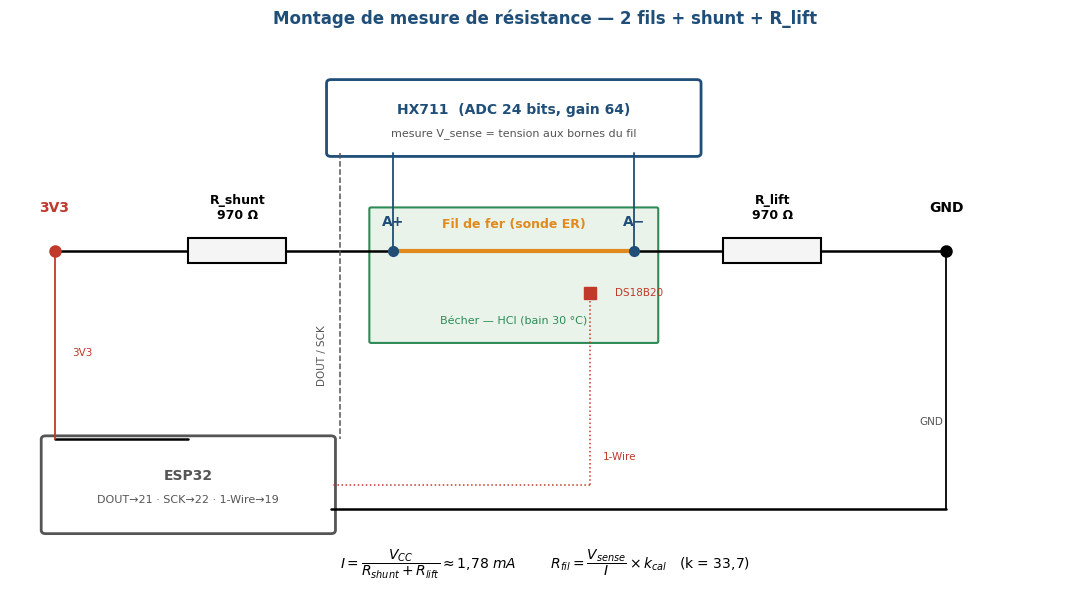

The script that saved this image:
# -*- coding: utf-8 -*-
"""Schéma de principe du montage de mesure réel : 2 fils + shunt + R_lift.
Topologie : 3V3 -> R_shunt -> [A+] fil ER [A-] -> R_lift -> GND
HX711 (gain 64) mesure la chute de tension aux bornes du fil ; R = V/I.
"""
import matplotlib
matplotlib.use("Agg")
import matplotlib.pyplot as plt
from matplotlib.patches import Rectangle, FancyBboxPatch

BLEU, ORANGE, VERT, GRIS, ROUGE = "#1f4e79", "#e08a1e", "#2e8b57", "#555", "#c0392b"
plt.rcParams.update({"font.family": "DejaVu Sans", "font.size": 10})

fig, ax = plt.subplots(figsize=(11, 6.2))
ax.set_xlim(0, 12); ax.set_ylim(0, 8); ax.axis("off")

def box(x, y, w, h, label, color, sub="", fc="white"):
    b = FancyBboxPatch((x, y), w, h, boxstyle="round,pad=0.05",
                       ec=color, fc=fc, lw=2)
    ax.add_patch(b)
    ax.text(x + w/2, y + h/2 + (0.12 if sub else 0), label,
            ha="center", va="center", fontsize=10, fontweight="bold", color=color)
    if sub:
        ax.text(x + w/2, y + h/2 - 0.22, sub, ha="center", va="center",
                fontsize=8, color=GRIS)

def resistor(x, y, label):
    ax.add_patch(Rectangle((x, y-0.18), 1.1, 0.36, ec="black", fc="#f5f5f5", lw=1.5))
    ax.text(x + 0.55, y + 0.45, label, ha="center", fontsize=9, fontweight="bold")

def wire(x1, y1, x2, y2, color="black", lw=1.8):
    ax.plot([x1, x2], [y1, y2], color=color, lw=lw, solid_capstyle="round", zorder=1)

# ---- Ligne de courant principale (y = 5) ----
Y = 5.0
ax.text(0.5, Y+0.55, "3V3", ha="center", fontsize=10, fontweight="bold", color=ROUGE)
ax.plot(0.5, Y, "o", color=ROUGE, ms=8)
wire(0.5, Y, 2.0, Y)
resistor(2.0, Y, "R_shunt\n970 Ω")
wire(3.1, Y, 4.3, Y)
# noeud A+
ax.plot(4.3, Y, "o", color=BLEU, ms=7); ax.text(4.3, Y+0.35, "A+", ha="center", color=BLEU, fontweight="bold")
# fil ER (dans bécher)
wire(4.3, Y, 7.0, Y, color=ORANGE, lw=3)
ax.text(5.65, Y+0.32, "Fil de fer (sonde ER)", ha="center", color=ORANGE, fontsize=9, fontweight="bold")
# noeud A-
ax.plot(7.0, Y, "o", color=BLEU, ms=7); ax.text(7.0, Y+0.35, "A−", ha="center", color=BLEU, fontweight="bold")
wire(7.0, Y, 8.0, Y)
resistor(8.0, Y, "R_lift\n970 Ω")
wire(9.1, Y, 10.5, Y)
ax.plot(10.5, Y, "o", color="black", ms=8)
ax.text(10.5, Y+0.55, "GND", ha="center", fontsize=10, fontweight="bold")

# ---- Bécher HCl (englobe le fil) ----
ax.add_patch(FancyBboxPatch((4.05, 3.7), 3.2, 1.9, boxstyle="round,pad=0.02",
                            ec=VERT, fc="#e9f3ea", lw=1.5, zorder=0))
ax.text(5.65, 3.95, "Bécher — HCl (bain 30 °C)", ha="center", color=VERT, fontsize=8)
# DS18B20 dans le bécher
ax.plot(6.5, 4.4, "s", color=ROUGE, ms=9)
ax.text(6.78, 4.4, "DS18B20", ha="left", va="center", color=ROUGE, fontsize=7.5)

# ---- HX711 (mesure A+ / A-) ----
box(3.6, 6.4, 4.1, 1.0, "HX711  (ADC 24 bits, gain 64)", BLEU,
    sub="mesure V_sense = tension aux bornes du fil")
wire(4.3, Y, 4.3, 6.4, color=BLEU, lw=1.3)      # A+ -> HX711
wire(7.0, Y, 7.0, 6.4, color=BLEU, lw=1.3)      # A- -> HX711

# ---- ESP32 ----
box(0.4, 1.0, 3.2, 1.3, "ESP32", GRIS,
    sub="DOUT→21 · SCK→22 · 1-Wire→19")
# liaison logique HX711 <-> ESP32 (DOUT/SCK) : descente verticale à gauche du bécher (x < 4,05)
ax.plot([3.7, 3.7], [6.4, 2.3], color=GRIS, ls="--", lw=1.1, zorder=1)
ax.text(3.55, 3.5, "DOUT / SCK", color=GRIS, fontsize=7.5, rotation=90, ha="right", va="center")
# liaison DS18B20 -> ESP32 (1-Wire) : sortie verticale du bécher puis retour orthogonal
ax.plot([6.5, 6.5], [4.4, 1.65], color=ROUGE, ls=":", lw=1.1, zorder=1)
ax.plot([6.5, 3.6], [1.65, 1.65], color=ROUGE, ls=":", lw=1.1, zorder=1)
ax.text(6.65, 2.05, "1-Wire", color=ROUGE, fontsize=7.5, ha="left", va="center")
# alim ESP32 -> 3V3 et GND du circuit
wire(2.0, 2.3, 0.5, 2.3); wire(0.5, 2.3, 0.5, Y, color=ROUGE, lw=1.3)
wire(3.6, 1.3, 10.5, 1.3); wire(10.5, 1.3, 10.5, Y, color="black", lw=1.3)
ax.text(0.7, 3.5, "3V3", color=ROUGE, fontsize=7.5)
ax.text(10.2, 2.5, "GND", color=GRIS, fontsize=7.5)

# ---- Formules ----
ax.text(6, 0.45,
        r"$I = \dfrac{V_{CC}}{R_{shunt}+R_{lift}} \approx 1{,}78\ mA$        "
        r"$R_{fil} = \dfrac{V_{sense}}{I}\times k_{cal}$   (k = 33,7)",
        ha="center", fontsize=10, color="black")

ax.set_title("Montage de mesure de résistance — 2 fils + shunt + R_lift",
             fontsize=12, fontweight="bold", color=BLEU, pad=12)
fig.tight_layout()
out = "fig_montage_reel.png"
fig.savefig(out, dpi=150, bbox_inches="tight")
print("Schéma généré :", out)
